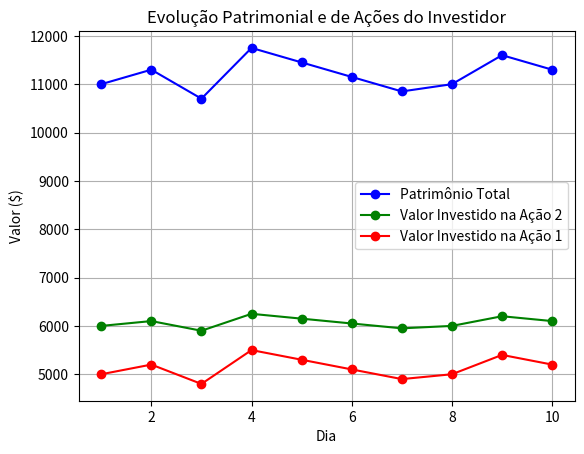

The script that saved this image:
import numpy as np
import matplotlib.pyplot as plt

# Dados fictícios de preços médios diários para duas ações (em dólares)
preco_medio_acao1 = np.array([50, 52, 48, 55, 53, 51, 49, 50, 54, 52])
preco_medio_acao2 = np.array([120, 122, 118, 125, 123, 121, 119, 120, 124, 122])

# Número de ações que o investidor possui de cada empresa
acoes_acao1 = 100  # Exemplo: o investidor possui 100 ações da Ação 1
acoes_acao2 = 50  # Exemplo: o investidor possui 50 ações da Ação 2

# Calculando o valor do investimento em cada dia
# Exibindo os resultados diariamente
valInvAcao1 = acoes_acao1 * preco_medio_acao1
valInvAcao2 = acoes_acao2 * preco_medio_acao2
patrimonioTotal = valInvAcao1 + valInvAcao2

for dia in range(len(preco_medio_acao1)):
    print(
        f"Dia {dia+1}: Valor do investimento na Ação 1: ${valInvAcao1[dia]} - Valor do investimento na Ação 2: ${valInvAcao2[dia]}"
    )

# Plotando o gráfico da evolução patrimonial do investidor
dias = list(range(1, 11))

plt.plot(dias, patrimonioTotal, label='Patrimônio Total', marker='o', linestyle='-', color='b')
plt.plot(dias, valInvAcao2, label='Valor Investido na Ação 2', marker='o', linestyle='-', color='g')
plt.plot(dias, valInvAcao1, label='Valor Investido na Ação 1', marker='o', linestyle='-', color='r')

plt.xlabel('Dia')
plt.ylabel('Valor ($)')
plt.title('Evolução Patrimonial e de Ações do Investidor')
plt.legend()
plt.grid(True)
plt.show()
